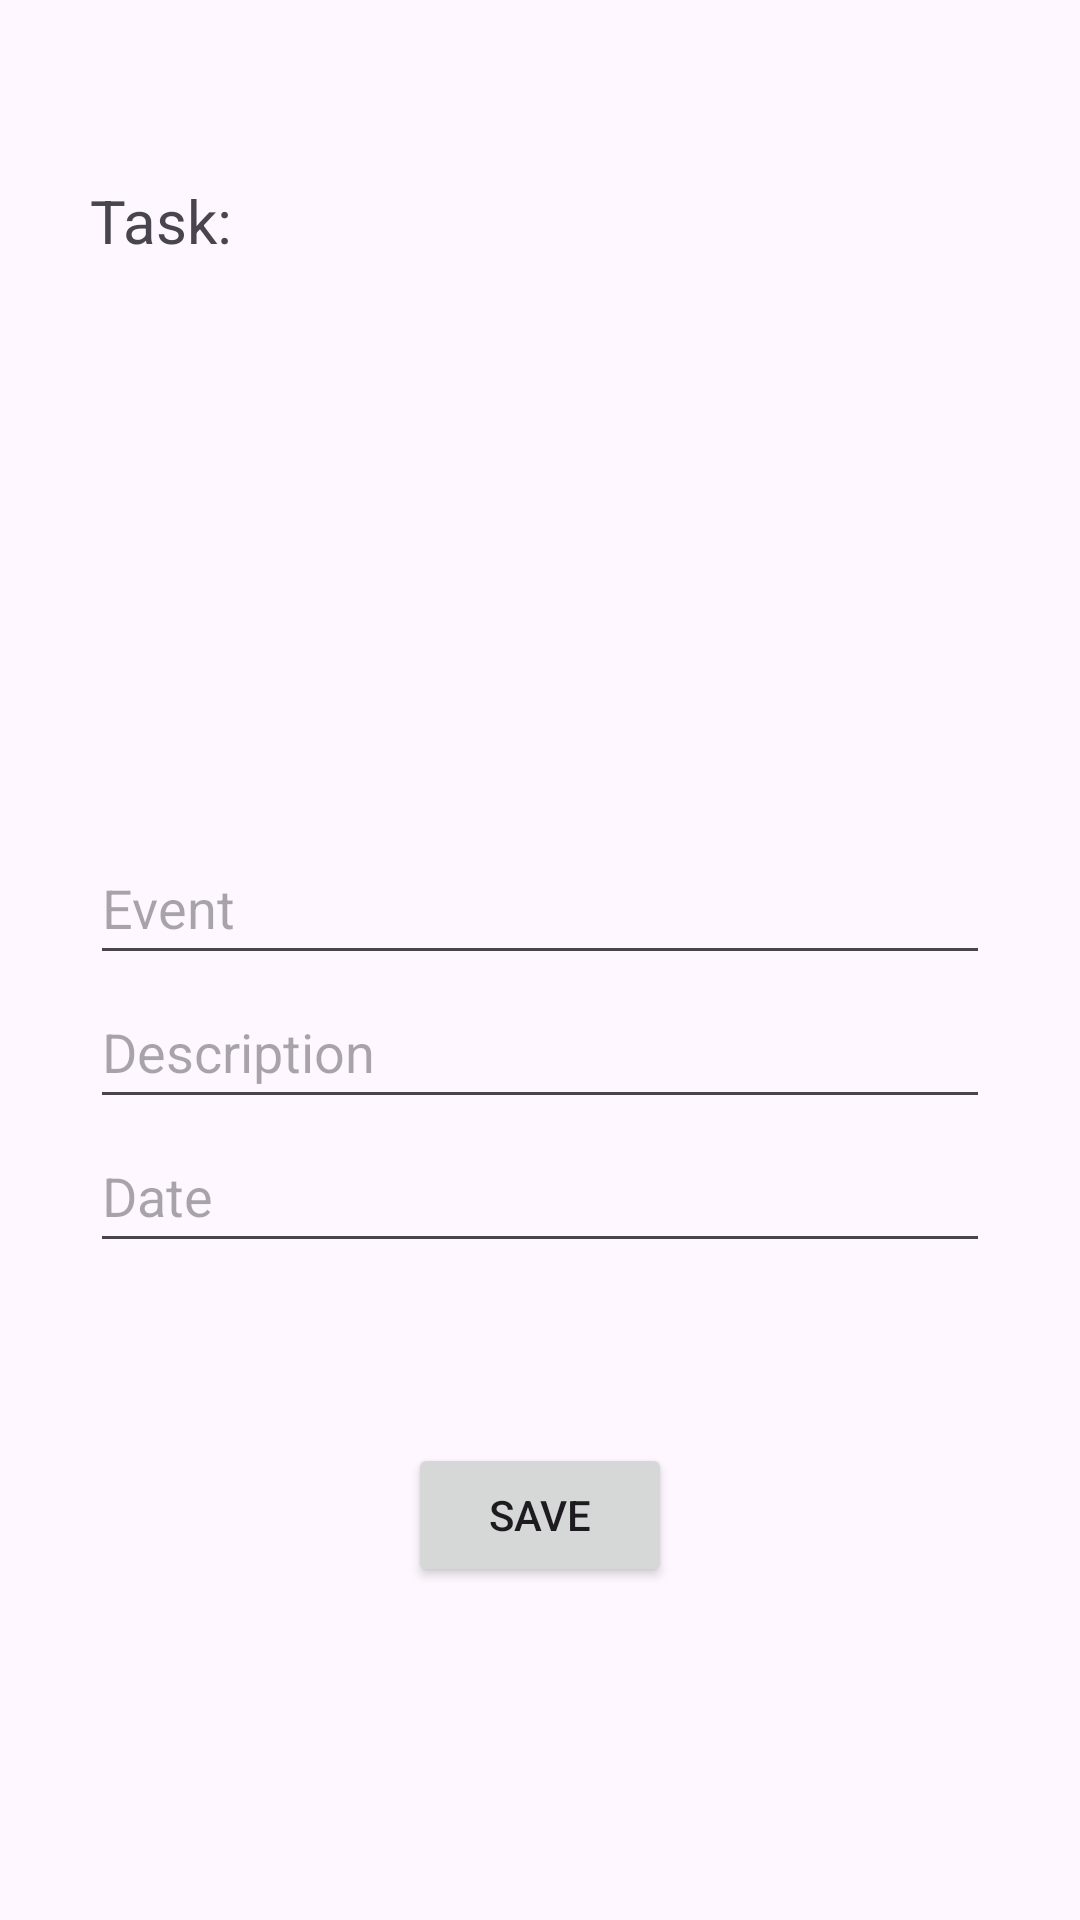

Layout XML and referenced resources for this Android screen:
<!-- AndroidManifest.xml: application theme Theme.ATaskManager -->
<!-- res/layout/activity_edit_task_info.xml -->
<?xml version="1.0" encoding="utf-8"?>
<androidx.constraintlayout.widget.ConstraintLayout xmlns:android="http://schemas.android.com/apk/res/android"
    xmlns:app="http://schemas.android.com/apk/res-auto"
    android:layout_width="match_parent"
    android:layout_height="match_parent">

    <TextView
        android:id="@+id/textViewTaskDetails"
        android:layout_width="300dp"
        android:layout_height="217dp"
        android:layout_marginStart="16dp"
        android:layout_marginTop="60dp"
        android:layout_marginEnd="16dp"
        android:text="@string/task"
        android:textSize="20sp"
        android:fadeScrollbars="true"
        android:scrollbars="vertical"
        app:layout_constraintTop_toTopOf="parent"
        app:layout_constraintStart_toStartOf="parent"
        app:layout_constraintEnd_toEndOf="parent"/>

    <EditText
        android:id="@+id/editTextEvent"
        android:layout_width="300dp"
        android:layout_height="wrap_content"
        android:hint="@string/event"
        android:minHeight="48dp"
        app:layout_constraintEnd_toEndOf="parent"
        app:layout_constraintStart_toStartOf="parent"
        app:layout_constraintTop_toBottomOf="@id/textViewTaskDetails" />


    <EditText
        android:id="@+id/editTextDate"
        android:layout_width="300dp"
        android:layout_height="wrap_content"
        android:hint="@string/date"
        android:minHeight="48dp"
        app:layout_constraintEnd_toEndOf="parent"
        app:layout_constraintStart_toStartOf="parent"
        app:layout_constraintTop_toBottomOf="@id/editTextDescription" />

    <EditText
        android:id="@+id/editTextDescription"
        android:layout_width="300dp"
        android:layout_height="wrap_content"
        android:hint="@string/description"
        android:minHeight="48dp"
        app:layout_constraintEnd_toEndOf="parent"
        app:layout_constraintStart_toStartOf="parent"
        app:layout_constraintTop_toBottomOf="@id/editTextEvent" />

    <Button
        android:id="@+id/buttonSaveEditTask"
        android:layout_width="wrap_content"
        android:layout_height="wrap_content"
        android:layout_marginTop="60dp"
        android:text="@string/save"
        app:layout_constraintEnd_toEndOf="@+id/editTextEvent"
        app:layout_constraintStart_toStartOf="@+id/editTextEvent"
        app:layout_constraintTop_toBottomOf="@id/editTextDate" />



</androidx.constraintlayout.widget.ConstraintLayout>
<!-- resources referenced by this layout -->
<resources>
  <string name="date">Date</string>
  <string name="description">Description</string>
  <string name="event">Event</string>
  <string name="save">Save</string>
  <string name="task">Task:</string>
  <style name="Theme.ATaskManager" parent="Base.Theme.ATaskManager" />
  <style name="Base.Theme.ATaskManager" parent="Theme.Material3.DayNight.NoActionBar">
          
          
      </style>
</resources>
